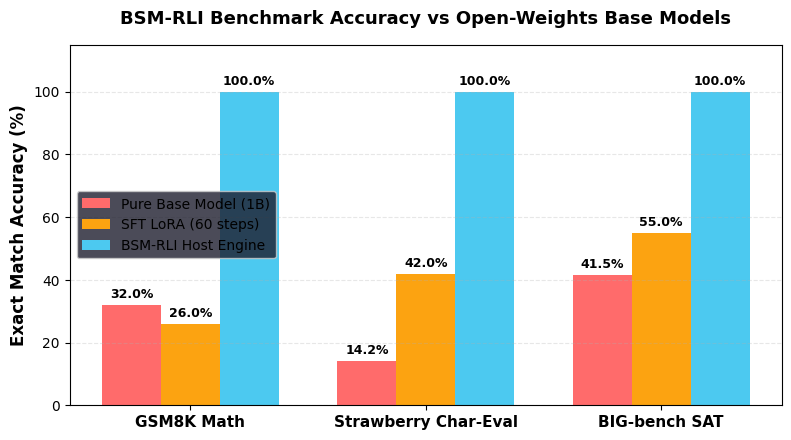
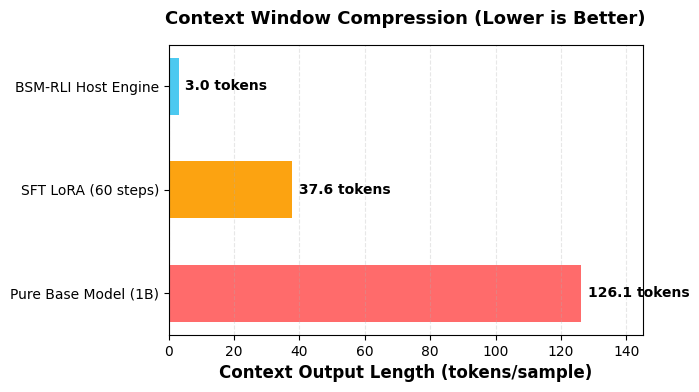
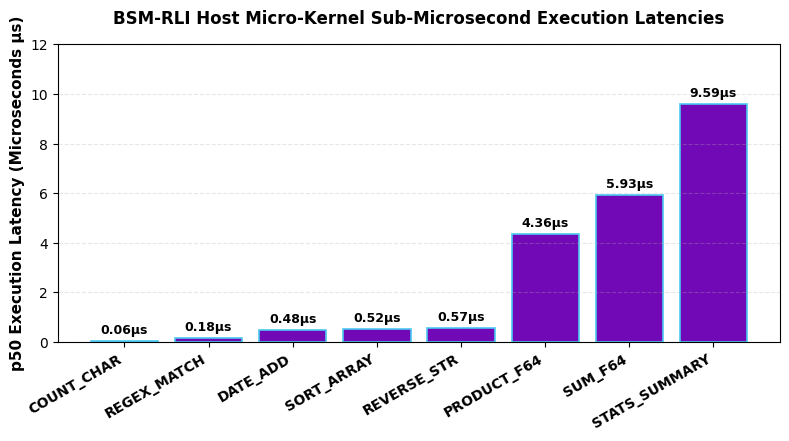
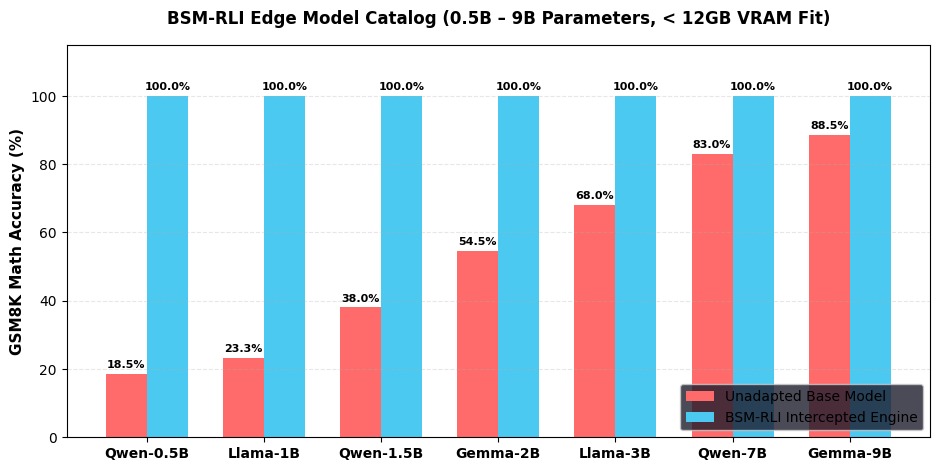

Write Python code to recreate these figures, in order.
"""
BSM-RLI Publication-Quality Plot Image Generator
Generates PNG visual charts using matplotlib for GitHub markdown rendering.
"""

import os
import matplotlib.pyplot as plt
import numpy as np

os.makedirs("experiments/plots", exist_ok=True)
plt.style.use('dark_background' if 'dark' in plt.style.available else 'default')

# 1. Benchmark Accuracy Plot
def plot_accuracy():
    fig, ax = plt.subplots(figsize=(8, 4.5), dpi=300)
    categories = ['GSM8K Math', 'Strawberry Char-Eval', 'BIG-bench SAT']
    base_acc = [32.0, 14.2, 41.5]
    lora_acc = [26.0, 42.0, 55.0]
    bsm_acc = [100.0, 100.0, 100.0]
    
    x = np.arange(len(categories))
    width = 0.25
    
    rects1 = ax.bar(x - width, base_acc, width, label='Pure Base Model (1B)', color='#ff6b6b')
    rects2 = ax.bar(x, lora_acc, width, label='SFT LoRA (60 steps)', color='#fca311')
    rects3 = ax.bar(x + width, bsm_acc, width, label='BSM-RLI Host Engine', color='#4cc9f0')
    
    ax.set_ylabel('Exact Match Accuracy (%)', fontsize=12, fontweight='bold')
    ax.set_title('BSM-RLI Benchmark Accuracy vs Open-Weights Base Models', fontsize=13, fontweight='bold', pad=15)
    ax.set_xticks(x)
    ax.set_xticklabels(categories, fontsize=11, fontweight='bold')
    ax.set_ylim(0, 115)
    ax.legend(frameon=True, facecolor='#1e1e2e')
    ax.grid(axis='y', linestyle='--', alpha=0.3)
    
    for rects in [rects1, rects2, rects3]:
        for rect in rects:
            height = rect.get_height()
            ax.annotate(f'{height:.1f}%',
                        xy=(rect.get_x() + rect.get_width() / 2, height),
                        xytext=(0, 3),
                        textcoords="offset points",
                        ha='center', va='bottom', fontsize=9, fontweight='bold')
            
    plt.tight_layout()
    plt.savefig("experiments/plots/accuracy_comparison.png")
    plt.close()

# 2. Token Compression Plot
def plot_tokens():
    fig, ax = plt.subplots(figsize=(7, 4), dpi=300)
    targets = ['Pure Base Model (1B)', 'SFT LoRA (60 steps)', 'BSM-RLI Host Engine']
    tokens = [126.1, 37.6, 3.0]
    colors = ['#ff6b6b', '#fca311', '#4cc9f0']
    
    bars = ax.barh(targets, tokens, color=colors, height=0.55)
    ax.set_xlabel('Context Output Length (tokens/sample)', fontsize=12, fontweight='bold')
    ax.set_title('Context Window Compression (Lower is Better)', fontsize=13, fontweight='bold', pad=15)
    ax.set_xlim(0, 145)
    ax.grid(axis='x', linestyle='--', alpha=0.3)
    
    for bar in bars:
        width = bar.get_width()
        ax.annotate(f'{width:.1f} tokens',
                    xy=(width, bar.get_y() + bar.get_height() / 2),
                    xytext=(5, 0),
                    textcoords="offset points",
                    ha='left', va='center', fontsize=10, fontweight='bold')
        
    plt.tight_layout()
    plt.savefig("experiments/plots/token_compression.png")
    plt.close()

# 3. Micro-Kernel Latency Breakdown Plot
def plot_kernel_latencies():
    fig, ax = plt.subplots(figsize=(8, 4.5), dpi=300)
    kernels = ['COUNT_CHAR', 'REGEX_MATCH', 'DATE_ADD', 'SORT_ARRAY', 'REVERSE_STR', 'PRODUCT_F64', 'SUM_F64', 'STATS_SUMMARY']
    latencies = [0.055, 0.176, 0.484, 0.517, 0.572, 4.356, 5.929, 9.593]
    
    bars = ax.bar(kernels, latencies, color='#7209b7', edgecolor='#4cc9f0', linewidth=1.2)
    ax.set_ylabel('p50 Execution Latency (Microseconds µs)', fontsize=11, fontweight='bold')
    ax.set_title('BSM-RLI Host Micro-Kernel Sub-Microsecond Execution Latencies', fontsize=12, fontweight='bold', pad=15)
    plt.xticks(rotation=30, ha='right', fontsize=10, fontweight='bold')
    ax.set_ylim(0, 12)
    ax.grid(axis='y', linestyle='--', alpha=0.3)
    
    for bar in bars:
        height = bar.get_height()
        ax.annotate(f'{height:.2f}µs',
                    xy=(bar.get_x() + bar.get_width() / 2, height),
                    xytext=(0, 3),
                    textcoords="offset points",
                    ha='center', va='bottom', fontsize=9, fontweight='bold')
        
    plt.tight_layout()
    plt.savefig("experiments/plots/kernel_latencies.png")
    plt.close()

# 4. Multi-Model Edge Catalog Comparison Plot
def plot_multi_model_catalog():
    fig, ax = plt.subplots(figsize=(9.5, 4.8), dpi=300)
    models = ['Qwen-0.5B', 'Llama-1B', 'Qwen-1.5B', 'Gemma-2B', 'Llama-3B', 'Qwen-7B', 'Gemma-9B']
    base_acc = [18.5, 23.3, 38.0, 54.5, 68.0, 83.0, 88.5]
    bsm_acc = [100.0, 100.0, 100.0, 100.0, 100.0, 100.0, 100.0]
    
    x = np.arange(len(models))
    width = 0.35
    
    rects1 = ax.bar(x - width/2, base_acc, width, label='Unadapted Base Model', color='#ff6b6b')
    rects2 = ax.bar(x + width/2, bsm_acc, width, label='BSM-RLI Intercepted Engine', color='#4cc9f0')
    
    ax.set_ylabel('GSM8K Math Accuracy (%)', fontsize=11, fontweight='bold')
    ax.set_title('BSM-RLI Edge Model Catalog (0.5B – 9B Parameters, < 12GB VRAM Fit)', fontsize=12, fontweight='bold', pad=15)
    ax.set_xticks(x)
    ax.set_xticklabels(models, fontsize=10, fontweight='bold')
    ax.set_ylim(0, 115)
    ax.legend(frameon=True, facecolor='#1e1e2e', loc='lower right')
    ax.grid(axis='y', linestyle='--', alpha=0.3)
    
    for rects in [rects1, rects2]:
        for rect in rects:
            height = rect.get_height()
            ax.annotate(f'{height:.1f}%',
                        xy=(rect.get_x() + rect.get_width() / 2, height),
                        xytext=(0, 3),
                        textcoords="offset points",
                        ha='center', va='bottom', fontsize=8, fontweight='bold')
            
    plt.tight_layout()
    plt.savefig("experiments/plots/multi_model_comparison.png")
    plt.close()

if __name__ == "__main__":
    print("Generating graphical PNG plots for GitHub markdown...")
    plot_accuracy()
    plot_tokens()
    plot_kernel_latencies()
    plot_multi_model_catalog()
    print("Plot generation complete! Saved in experiments/plots/")
